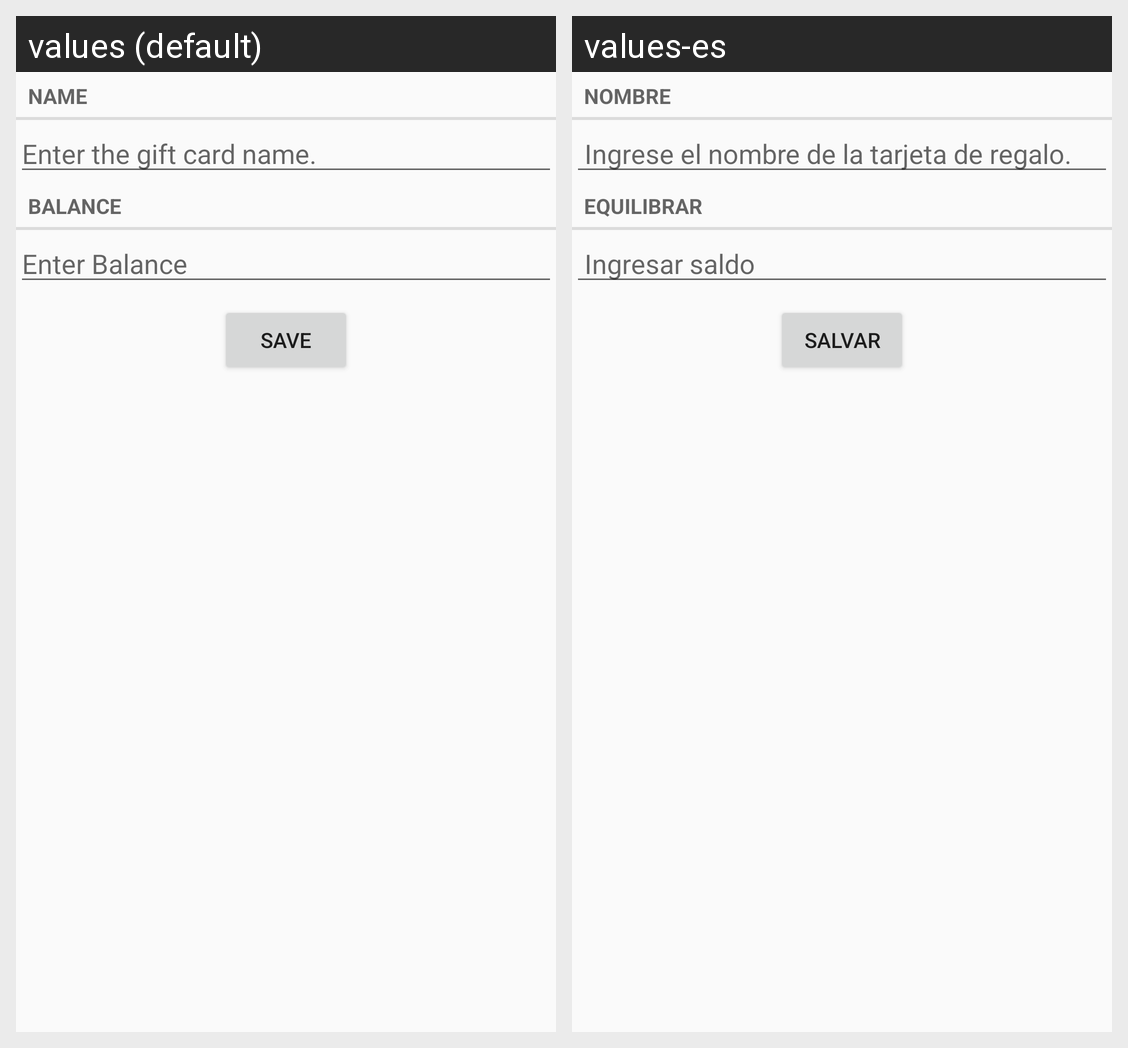

The same Android screen rendered under two of its app's locales, left to right. List the strings drawn on it with the default value and each locale's translation.
Android screen res/layout/fragment_add_card.xml rendered under 2 locales, left to right: values (default), values-es. Device: Nexus 5 (rendered at 1080×1920; each locale shown at half size, 540×960, under a caption strip naming it); theme AppTheme.
Strings drawn on this screen, with the default value and each locale's value (text and hints the layout hard-codes, and strings that could not be matched under every locale, appear in the picture but are not listed):

card_name_label
  values: Name
  values-es: Nombre

card_name_hint
  values: Enter the gift card name.
  values-es:  Ingrese el nombre de la tarjeta de regalo.

card_balance_label
  values: Balance
  values-es: Equilibrar

card_add_balance_hint
  values: Enter Balance
  values-es:  Ingresar saldo

save
  values: Save
  values-es: Salvar
